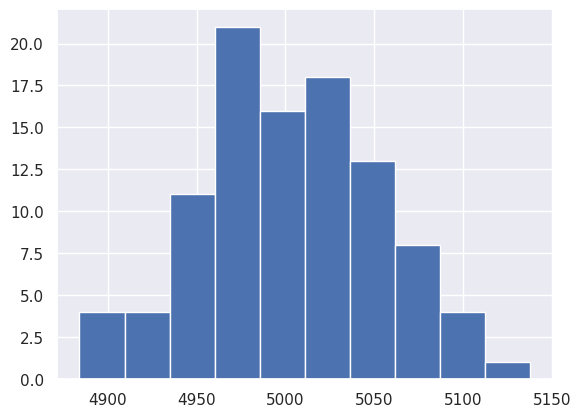

Write the Python code that produced this figure.
import scipy.stats as stats
import numpy as np
import seaborn as sns
import matplotlib.pyplot as plt

sns.set()
print(dir(stats))

choices = np.random.choice(['Win', 'Lose'], 10, p=(.10, .90))
print(choices)
print((choices == 'Win').sum())

coin = np.random.choice(['Head', 'Tail'], 10, p=(.5, .5))
print(coin)
print((coin == 'Head').sum())

heads_per_100_tosses = []


def flip(size=10, n=1000):
    for i in range(size):
        tosses = np.random.choice(['Head', 'Tail'], n, p=(.5, .5))
        heads = (tosses == 'Head').sum()
        heads_per_100_tosses.append(heads)
    heads_per = np.array(heads_per_100_tosses)
    return heads_per


trials = flip(100, 10000)

print(trials)

plt.hist(trials)
plt.show()
